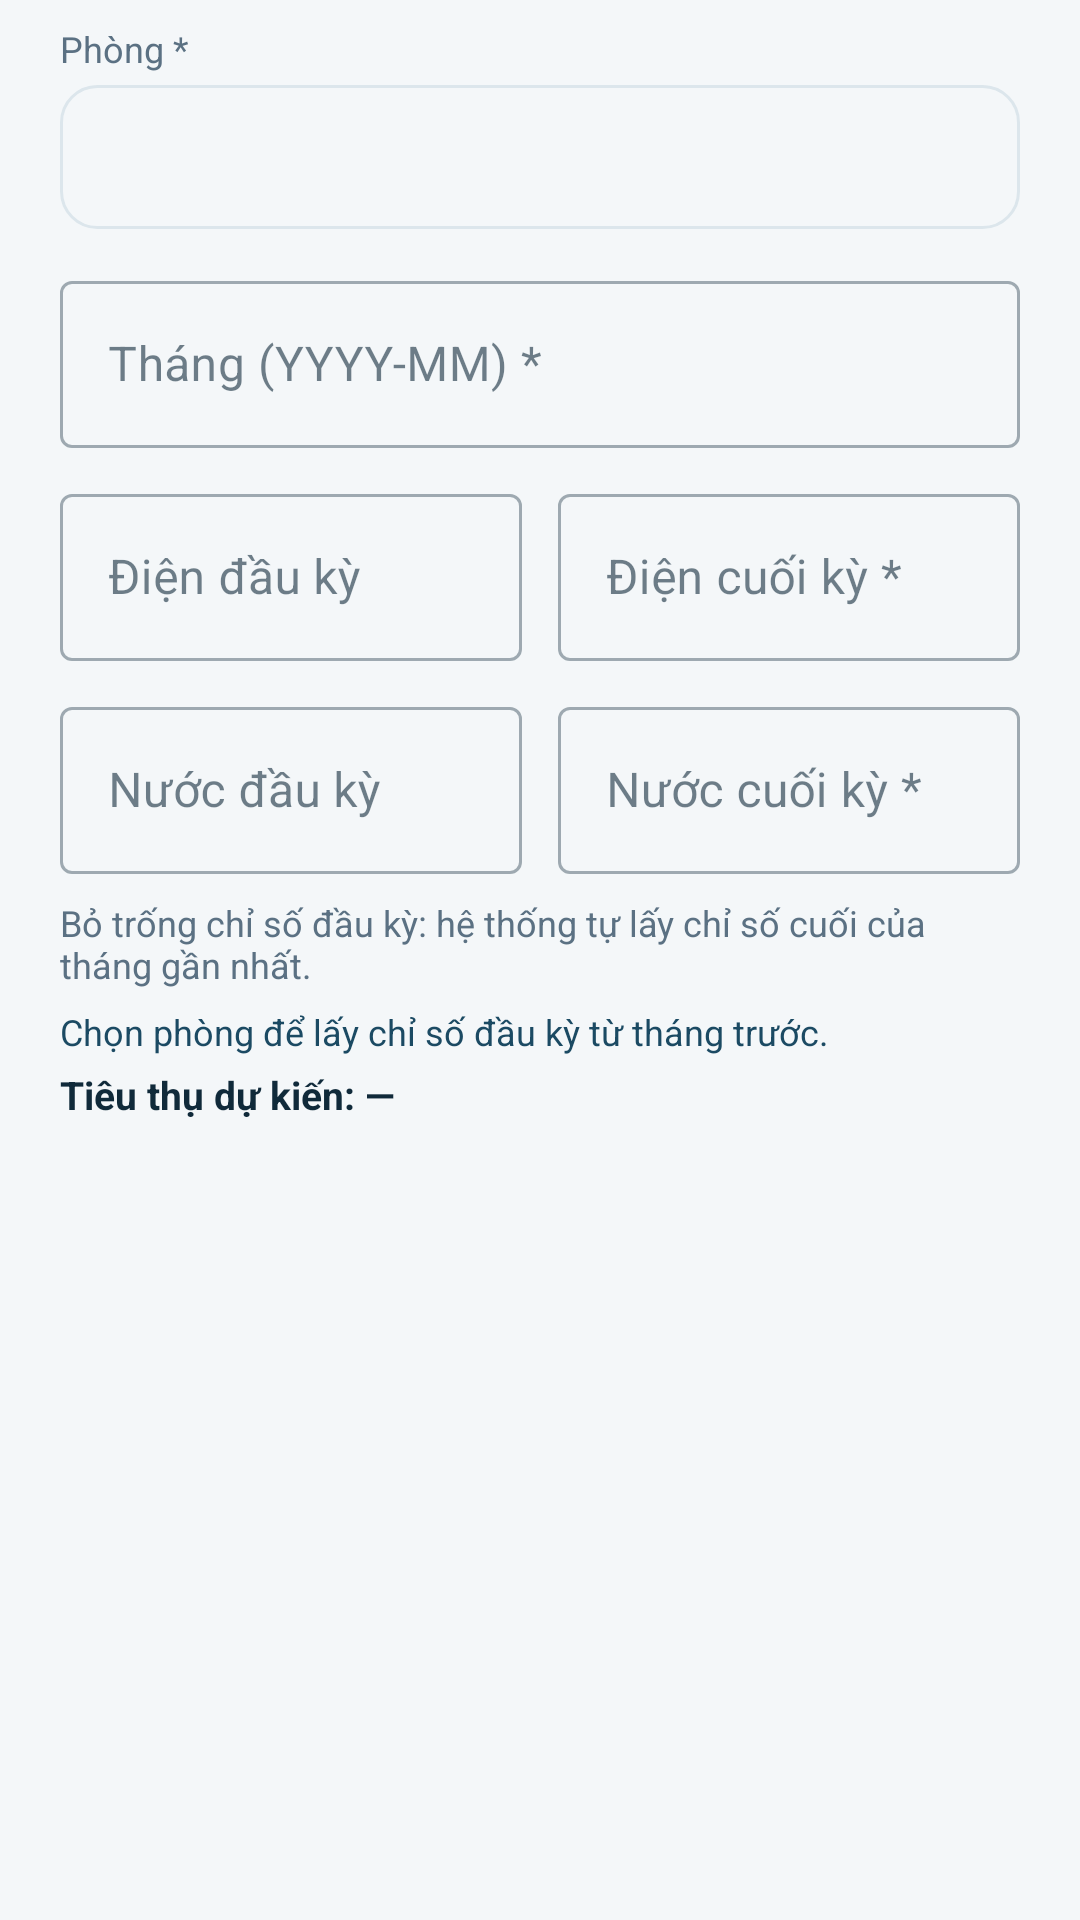

Here is an Android app screen rendered from its layout file. Give the layout XML and the strings, colors and styles it references.
<!-- AndroidManifest.xml: application theme Theme.Rental555 -->
<!-- res/layout/dialog_chi_so.xml -->
<?xml version="1.0" encoding="utf-8"?>
<ScrollView xmlns:android="http://schemas.android.com/apk/res/android"
    xmlns:app="http://schemas.android.com/apk/res-auto"
    android:layout_width="match_parent"
    android:layout_height="wrap_content"
    android:paddingStart="20dp"
    android:paddingTop="8dp"
    android:paddingEnd="20dp">

    <LinearLayout
        android:layout_width="match_parent"
        android:layout_height="wrap_content"
        android:orientation="vertical">

        <TextView
            android:layout_width="wrap_content"
            android:layout_height="wrap_content"
            android:text="Phòng *"
            android:textColor="@color/text_secondary"
            android:textSize="12sp" />

        <Spinner
            android:id="@+id/sp_phong"
            android:layout_width="match_parent"
            android:layout_height="48dp"
            android:layout_marginTop="4dp"
            android:background="@drawable/bg_o_nhap"
            android:paddingStart="12dp"
            android:paddingEnd="8dp"
            android:spinnerMode="dropdown" />

        <com.google.android.material.textfield.TextInputLayout
            android:id="@+id/o_thang"
            style="@style/Widget.MaterialComponents.TextInputLayout.OutlinedBox"
            android:layout_width="match_parent"
            android:layout_height="wrap_content"
            android:layout_marginTop="12dp"
            android:hint="Tháng (YYYY-MM) *">

            <com.google.android.material.textfield.TextInputEditText
                android:id="@+id/ed_thang"
                android:layout_width="match_parent"
                android:layout_height="wrap_content"
                android:inputType="text"
                android:maxLength="7"
                android:maxLines="1" />
        </com.google.android.material.textfield.TextInputLayout>

        <LinearLayout
            android:layout_width="match_parent"
            android:layout_height="wrap_content"
            android:orientation="horizontal">

            <com.google.android.material.textfield.TextInputLayout
                android:id="@+id/o_dien_dau"
                style="@style/Widget.MaterialComponents.TextInputLayout.OutlinedBox"
                android:layout_width="0dp"
                android:layout_height="wrap_content"
                android:layout_marginTop="10dp"
                android:layout_marginEnd="6dp"
                android:layout_weight="1"
                android:hint="Điện đầu kỳ">

                <com.google.android.material.textfield.TextInputEditText
                    android:id="@+id/ed_dien_dau"
                    android:layout_width="match_parent"
                    android:layout_height="wrap_content"
                    android:inputType="number" />
            </com.google.android.material.textfield.TextInputLayout>

            <com.google.android.material.textfield.TextInputLayout
                android:id="@+id/o_dien_cuoi"
                style="@style/Widget.MaterialComponents.TextInputLayout.OutlinedBox"
                android:layout_width="0dp"
                android:layout_height="wrap_content"
                android:layout_marginTop="10dp"
                android:layout_marginStart="6dp"
                android:layout_weight="1"
                android:hint="Điện cuối kỳ *">

                <com.google.android.material.textfield.TextInputEditText
                    android:id="@+id/ed_dien_cuoi"
                    android:layout_width="match_parent"
                    android:layout_height="wrap_content"
                    android:inputType="number" />
            </com.google.android.material.textfield.TextInputLayout>
        </LinearLayout>

        <LinearLayout
            android:layout_width="match_parent"
            android:layout_height="wrap_content"
            android:orientation="horizontal">

            <com.google.android.material.textfield.TextInputLayout
                android:id="@+id/o_nuoc_dau"
                style="@style/Widget.MaterialComponents.TextInputLayout.OutlinedBox"
                android:layout_width="0dp"
                android:layout_height="wrap_content"
                android:layout_marginTop="10dp"
                android:layout_marginEnd="6dp"
                android:layout_weight="1"
                android:hint="Nước đầu kỳ">

                <com.google.android.material.textfield.TextInputEditText
                    android:id="@+id/ed_nuoc_dau"
                    android:layout_width="match_parent"
                    android:layout_height="wrap_content"
                    android:inputType="number" />
            </com.google.android.material.textfield.TextInputLayout>

            <com.google.android.material.textfield.TextInputLayout
                android:id="@+id/o_nuoc_cuoi"
                style="@style/Widget.MaterialComponents.TextInputLayout.OutlinedBox"
                android:layout_width="0dp"
                android:layout_height="wrap_content"
                android:layout_marginTop="10dp"
                android:layout_marginStart="6dp"
                android:layout_weight="1"
                android:hint="Nước cuối kỳ *">

                <com.google.android.material.textfield.TextInputEditText
                    android:id="@+id/ed_nuoc_cuoi"
                    android:layout_width="match_parent"
                    android:layout_height="wrap_content"
                    android:inputType="number" />
            </com.google.android.material.textfield.TextInputLayout>
        </LinearLayout>

        <TextView
            android:layout_width="match_parent"
            android:layout_height="wrap_content"
            android:layout_marginTop="8dp"
            android:text="Bỏ trống chỉ số đầu kỳ: hệ thống tự lấy chỉ số cuối của tháng gần nhất."
            android:textColor="@color/text_secondary"
            android:textSize="12sp" />

        <TextView
            android:id="@+id/txt_goi_y"
            android:layout_width="match_parent"
            android:layout_height="wrap_content"
            android:layout_marginTop="6dp"
            android:text="Chọn phòng để lấy chỉ số đầu kỳ từ tháng trước."
            android:textColor="@color/brand_700"
            android:textSize="12sp" />

        <TextView
            android:id="@+id/txt_tieu_thu_du_kien"
            android:layout_width="match_parent"
            android:layout_height="wrap_content"
            android:layout_marginTop="4dp"
            android:text="Tiêu thụ dự kiến: —"
            android:textColor="@color/text_primary"
            android:textSize="13sp"
            android:textStyle="bold" />
    </LinearLayout>
</ScrollView>
<!-- resources referenced by this layout -->
<resources>
  <color name="brand_700">#1B4A63</color>
  <color name="text_primary">#102A3A</color>
  <color name="text_secondary">#5B7183</color>
  <!-- drawable bg_o_nhap (drawable) -->
  <?xml version="1.0" encoding="utf-8"?>
  <shape xmlns:android="http://schemas.android.com/apk/res/android" android:shape="rectangle">
      <solid android:color="@color/bg" />
      <corners android:radius="12dp" />
      <stroke android:width="1dp" android:color="@color/divider" />
  </shape>
  <style name="Theme.Rental555" parent="Theme.MaterialComponents.Light.NoActionBar">
          <item name="colorPrimary">@color/brand_700</item>
          <item name="colorPrimaryVariant">@color/brand_900</item>
          <item name="colorOnPrimary">@color/white</item>
          <item name="colorSecondary">@color/brand_500</item>
          <item name="colorOnSecondary">@color/white</item>
          <item name="android:colorBackground">@color/bg</item>
          <item name="colorSurface">@color/surface</item>
          <item name="colorOnSurface">@color/text_primary</item>
          <item name="android:statusBarColor">@color/brand_900</item>
          <item name="android:navigationBarColor">@color/surface</item>
          <item name="android:windowLightNavigationBar">true</item>
          <item name="android:textColorPrimary">@color/text_primary</item>
          <item name="android:textColorSecondary">@color/text_secondary</item>
      </style>
  <color name="bg">#F4F7F9</color>
  <color name="divider">#DCE6EC</color>
  <color name="brand_900">#0F2A3F</color>
  <color name="white">#FFFFFF</color>
  <color name="brand_500">#0E7490</color>
  <color name="surface">#FFFFFF</color>
</resources>
